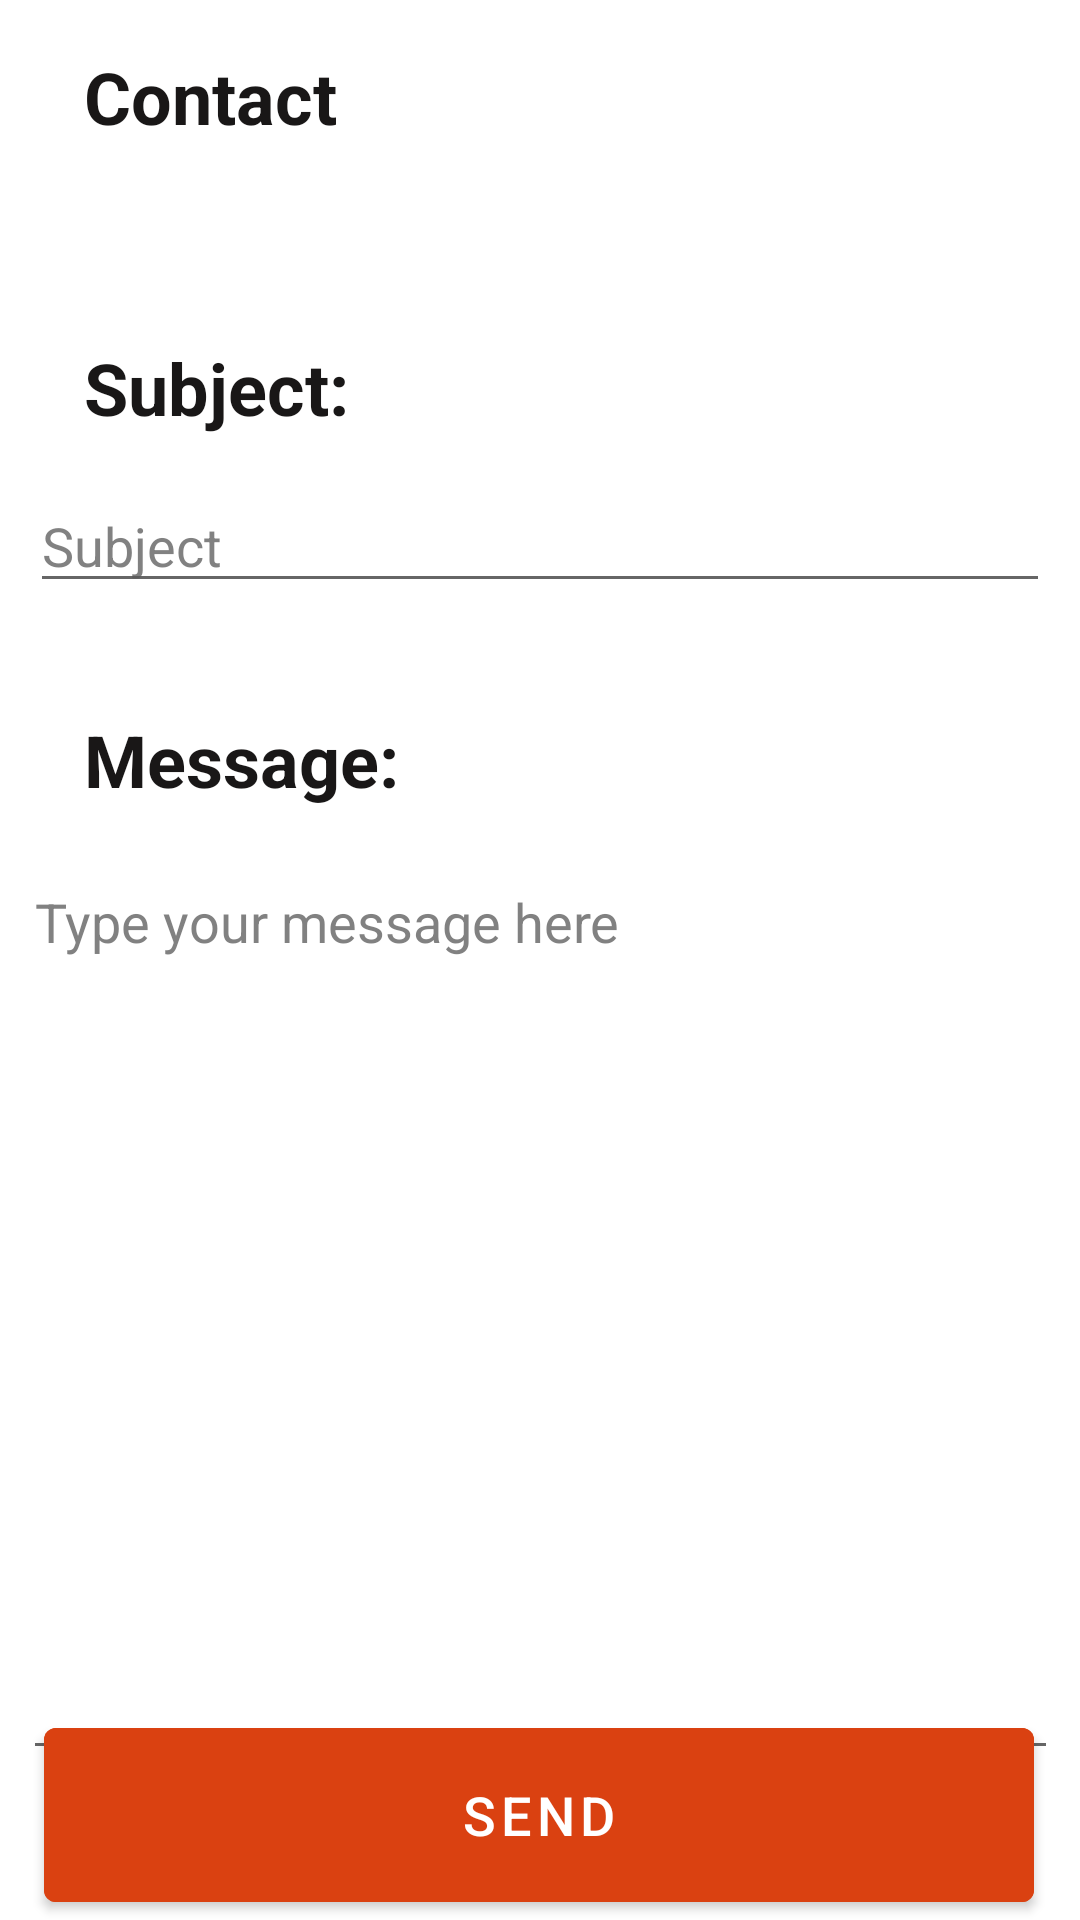

The Android layout XML behind this screen, and the referenced resources:
<!-- AndroidManifest.xml: application theme Theme.Vantal -->
<!-- res/layout/fragment_contact.xml -->
<?xml version="1.0" encoding="utf-8"?>
<androidx.constraintlayout.widget.ConstraintLayout xmlns:android="http://schemas.android.com/apk/res/android"
    xmlns:app="http://schemas.android.com/apk/res-auto"
    xmlns:tools="http://schemas.android.com/tools"
    android:layout_width="match_parent"
    android:layout_height="match_parent"
    tools:context=".fragments.Rental.RentalFragment">

    <TextView
        android:id="@+id/contactTitle"
        android:layout_width="90dp"
        android:layout_height="33dp"
        android:layout_marginStart="28dp"
        android:layout_marginTop="16dp"
        android:text="@string/contact"
        android:textColor="#191717"
        android:textSize="24sp"
        android:textStyle="bold"
        app:layout_constraintStart_toStartOf="parent"
        app:layout_constraintTop_toTopOf="parent" />

    <TextView
        android:id="@+id/tv_subject_title"
        android:layout_width="90dp"
        android:layout_height="33dp"
        android:layout_marginStart="28dp"
        android:layout_marginTop="64dp"
        android:text="@string/subject"
        android:textColor="#191717"
        android:textSize="24sp"
        android:textStyle="bold"
        app:layout_constraintStart_toStartOf="parent"
        app:layout_constraintTop_toBottomOf="@+id/contactTitle" />

    <EditText
        android:id="@+id/et_subject"
        android:layout_width="340dp"
        android:layout_height="41dp"
        android:layout_marginTop="14dp"
        android:ems="10"
        android:text=""
        android:hint="Subject"
        android:inputType="text"
        android:textColorHint="#C1595858"
        android:textSize="18sp"
        app:layout_constraintEnd_toEndOf="parent"
        app:layout_constraintStart_toStartOf="parent"
        app:layout_constraintTop_toBottomOf="@+id/tv_subject_title" />

    <TextView
        android:id="@+id/tv_message_title"
        android:layout_width="115dp"
        android:layout_height="34dp"
        android:layout_marginStart="28dp"
        android:layout_marginTop="36dp"
        android:text="@string/message"
        android:textColor="#191717"
        android:textSize="24sp"
        android:textStyle="bold"
        app:layout_constraintStart_toStartOf="parent"
        app:layout_constraintTop_toBottomOf="@+id/et_subject" />

    <EditText
        android:id="@+id/et_message"
        android:layout_width="345dp"
        android:layout_height="305dp"
        android:layout_marginTop="14dp"
        android:ems="10"
        android:gravity="start"
        android:text=""
        android:hint="@string/type_message"
        android:inputType="text"
        android:textColorHint="#C1595858"
        android:textSize="18sp"
        app:layout_constraintEnd_toEndOf="parent"
        app:layout_constraintStart_toStartOf="parent"
        app:layout_constraintTop_toBottomOf="@+id/tv_message_title" />

    <com.google.android.material.button.MaterialButton
        android:id="@+id/send_btn"
        android:layout_width="330dp"
        android:layout_height="70dp"
        android:backgroundTint="@color/cursor"
        android:elevation="10dp"
        android:text="@string/send"
        android:textColor="@color/white"
        android:textSize="18sp"
        app:layout_constraintBottom_toBottomOf="parent"
        app:layout_constraintEnd_toEndOf="parent"
        app:layout_constraintHorizontal_bias="0.493"
        app:layout_constraintStart_toStartOf="parent" />


    <ImageView
        android:id="@+id/backArrow"
        android:layout_width="46dp"
        android:layout_height="34dp"
        android:layout_marginTop="16dp"
        android:layout_marginEnd="40dp"
        android:src="@drawable/ic_back"
        app:layout_constraintEnd_toEndOf="parent"
        app:layout_constraintTop_toTopOf="parent" />

</androidx.constraintlayout.widget.ConstraintLayout>
<!-- resources referenced by this layout -->
<resources>
  <color name="cursor">#DA4111</color>
  <color name="white">#FFFFFFFF</color>
  <string name="contact">Contact Vantal</string>
  <string name="message">Message:</string>
  <string name="send">Send</string>
  <string name="subject">Subject:</string>
  <string name="type_message">Type your message here</string>
  <style name="Theme.Vantal" parent="Theme.MaterialComponents.DayNight.DarkActionBar">
          
          <item name="colorPrimary">@color/cursor</item>
          <item name="colorOnSurface">@color/label</item> // Normal State
          <item name="colorPrimaryVariant">@color/purple_700</item>
          <item name="colorOnPrimary">@color/white</item>
          
          <item name="colorSecondary">@color/teal_700</item>
          <item name="colorSecondaryVariant">@color/teal_700</item>
          <item name="colorOnSecondary">@color/black</item>
          
          <item name="android:statusBarColor" tools:targetApi="l">?attr/colorOnPrimary</item>
          <item name="android:windowLightStatusBar">true</item>
          
      </style>
  <color name="label">#595858</color>
  <color name="purple_700">#FF3700B3</color>
  <color name="teal_700">#FF018786</color>
  <color name="black">#FF000000</color>
</resources>
